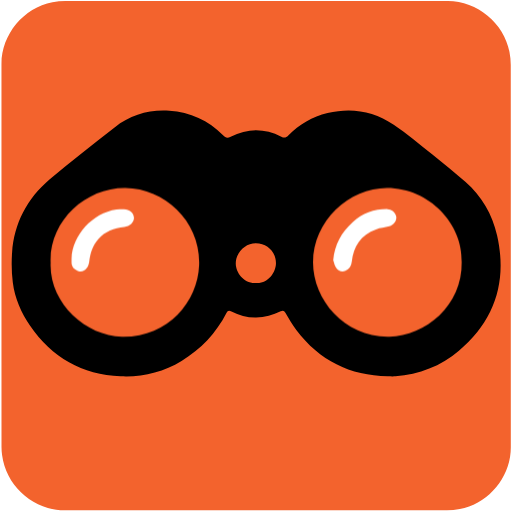
t = 0.00 s
t = 0.85 s: frame unchanged from t = 0.00 s, image omitted
t = 1.28 s: frame unchanged from t = 0.00 s, image omitted
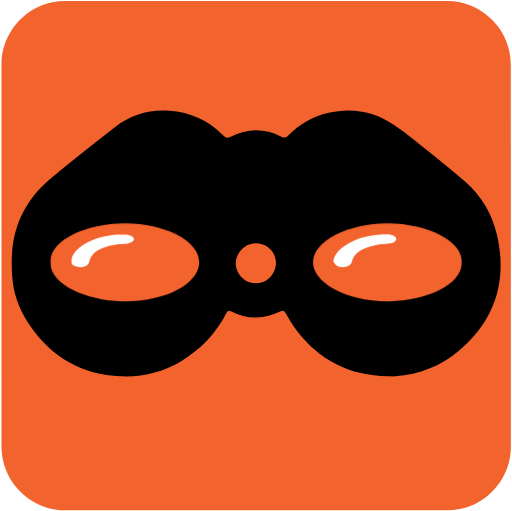
t = 2.00 s
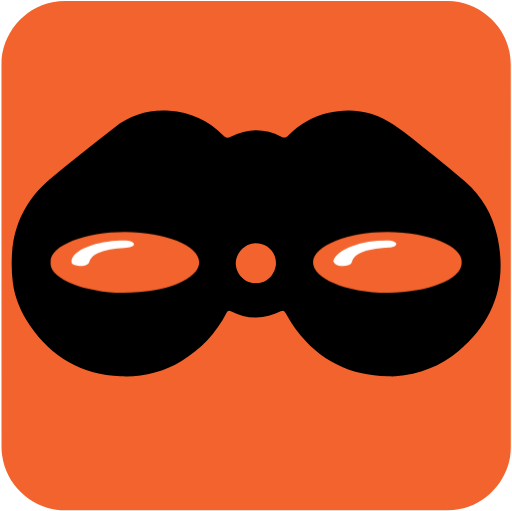
t = 2.65 s
t = 3.40 s: frame unchanged from t = 0.00 s, image omitted

The animated SVG that drew these frames (rendered in a browser with its animation timeline set to each time). Animation: 1 CSS @keyframes rule; one cycle of 4.00 s, repeats indefinitely.

<svg id="binoculars" xmlns="http://www.w3.org/2000/svg" viewBox="0 0 499.17 498.38" width="500" height="500" shape-rendering="geometricPrecision" text-rendering="geometricPrecision">
  <style>
    @keyframes lens_animation__ts{0%,70%,to{transform:translate(249.728516px,255.818359px) scale(1,1)}42.5%{transform:translate(249.728516px,255.818359px) scale(1,1);animation-timing-function:cubic-bezier(.42,0,.58,1)}47.5%{transform:translate(249.728516px,255.818359px) scale(1,.038149);animation-timing-function:cubic-bezier(.445,.05,.55,.95)}52.5%,57.5%{transform:translate(249.728516px,255.818359px) scale(1,1.003279);animation-timing-function:cubic-bezier(.42,0,.58,1)}65%{transform:translate(249.728516px,255.818359px) scale(1,.04);animation-timing-function:cubic-bezier(.39,.575,.565,1)}}#lens_animation{animation:lens_animation__ts 4000ms linear infinite normal forwards}
  </style>
  <g id="background">
    <path id="square" d="M498.1 249.4v186.99c0 28.57-21.55 54.69-49.69 60.04-4.16.79-8.46 1.24-12.69 1.24-124.24.07-248.48.05-372.72.05-30.45 0-57.04-23.36-61.03-53.67-.35-2.67-.59-5.39-.59-8.08-.04-124.55-.03-249.11-.03-373.66 0-28.58 21.56-54.7 49.69-60.04 4.16-.79 8.46-1.24 12.69-1.24C188.08.97 312.42.98 436.77.98c28.57 0 54.73 21.58 60.04 49.69.79 4.16 1.24 8.46 1.24 12.69.07 62.01.05 124.03.05 186.04z" fill="#F3632D" stroke="none" stroke-width="1"/>
  </g>
  <g id="binoculars_group" transform="translate(-1.055 4)">
    <path id="binoculars_case" d="M485.73 225.44c-4.68-20.46-14.93-38.2-30.93-52.14-10.48-9.12-21.24-17.92-32.1-26.59-12.41-9.9-24.6-20.2-37.74-29.05-19.59-13.19-41.39-17.16-64.54-11.35-14.76 3.7-27.59 11.02-38.3 21.83-2.2 2.22-3.82 2.72-6.77 1.21-16.42-8.36-33.02-8.38-49.39.07-3.37 1.74-5.06 1.02-7.45-1.44-14.32-14.73-32.01-22.59-52.36-23.96-19.73-1.33-37.78 3.9-53.43 16.25-21.27 16.79-42.87 33.19-63.5 50.74-21.81 18.57-34.44 42.57-36.48 71.41-.68 9.55-.49 19.32.69 28.82 1.92 15.47 8.16 29.59 16.9 42.43 21.15 31.07 50.76 47.58 88.23 49.3 21.15.97 41.24-3.78 59.48-14.87 18.92-11.5 33.65-27.07 43.77-46.8 1.37-2.67 2.42-2.83 4.9-1.6 7.26 3.62 15.06 5.84 23.13 6.03 8.73.2 17.06-2.39 24.89-6.17 2.51-1.21 3.36-.45 4.58 1.56 3.47 5.76 6.78 11.68 10.83 17.03 22.32 29.45 52.16 44.25 89.06 44.89 2.48 0 4.98.17 7.45-.03 23.21-1.9 44.17-9.74 61.91-24.89 35.06-29.96 47.43-67.84 37.17-112.68zm-235.15 46.49c-12.09.73-19.73-10.51-19.67-19.13.08-10.48 9.1-19.6 19.54-19.59 11.08.01 19.48 8.37 19.65 19.2.14 8.9-7.67 20.44-19.52 19.52z" fill="#000" stroke="none" stroke-width="1"/>
  </g>
  <g id="lens_animation" transform="translate(249.729 255.818)">
    <g id="lens_top" transform="translate(-254.2 -251.818)">
      <g id="lens_group" stroke="none" stroke-width="1">
        <path id="right_lens" d="M454.66 251.43c.79 42.62-35.31 72.06-70.5 72.85-43.19.97-74.45-35.55-74.47-72.33-.02-40.87 35.51-72.69 72.17-72.65 41.3.06 74.08 35.21 72.8 72.13z" fill="#F3632D"/>
        <path id="left_lens" d="M53.76 252.44c-1.71-40.58 33.88-73.39 72.84-73.06 39.07.33 73.52 33.31 71.98 75.16-1.32 35.8-30.78 70.61-75.23 69.78-35.79-.66-71.17-33.46-69.59-71.88z" fill="#F3632D"/>
        <path id="right_lens_shine" d="M329.36 249.66c1.37-15.22 7.98-27.21 18.93-37.06 9.66-8.68 20.98-12.8 33.99-12.69 4.88.04 8.14 4.06 8.58 7.54.51 4-2.42 8.14-6.8 9.25-4.31 1.08-8.82 1.53-12.99 2.99-14.92 5.19-21.86 16.58-23.61 31.65-.48 4.12-2.35 7.21-6.13 8.77-3.57 1.48-6.92.17-9-2.73-1.55-2.17-2.02-5.11-2.97-7.72z" fill="#FFF"/>
        <path id="left_lens_shine" d="M74.16 248.07c.98-22.74 20.28-44.31 43.75-47.74 2.44-.36 4.96-.33 7.44-.33 5.35.01 9.65 3.78 9.7 8.39.05 4.61-4.22 8.54-9.41 8.97-9.93.83-18.67 4.3-25.47 11.89-5.53 6.17-7.77 13.61-8.75 21.65-.27 2.26-1.07 4.72-2.4 6.52-2.07 2.79-5.24 4.15-8.72 2.75-3.46-1.4-6.06-3.77-6.14-7.93-.02-1.39 0-2.78 0-4.17z" fill="#FFF"/>
      </g>
    </g>
  </g>
</svg>
